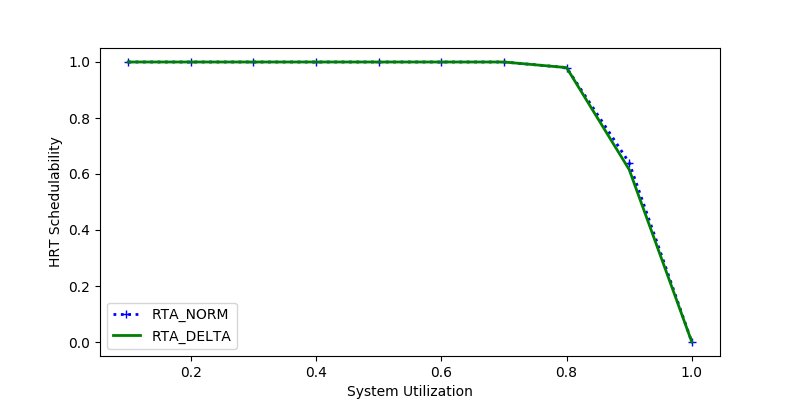

The file beside this chart, header and first rows:
sys_util, RTA_NORM, RTA_DELTA
0.7, 1.0, 1.0
0.1, 1.0, 1.0
0.9, 0.6403, 0.6158
0.6, 1.0, 1.0
1.0, 0.0, 0.0
0.4, 1.0, 1.0
0.2, 1.0, 1.0
0.5, 1.0, 1.0
0.8, 0.98, 0.98
0.3, 1.0, 1.0
